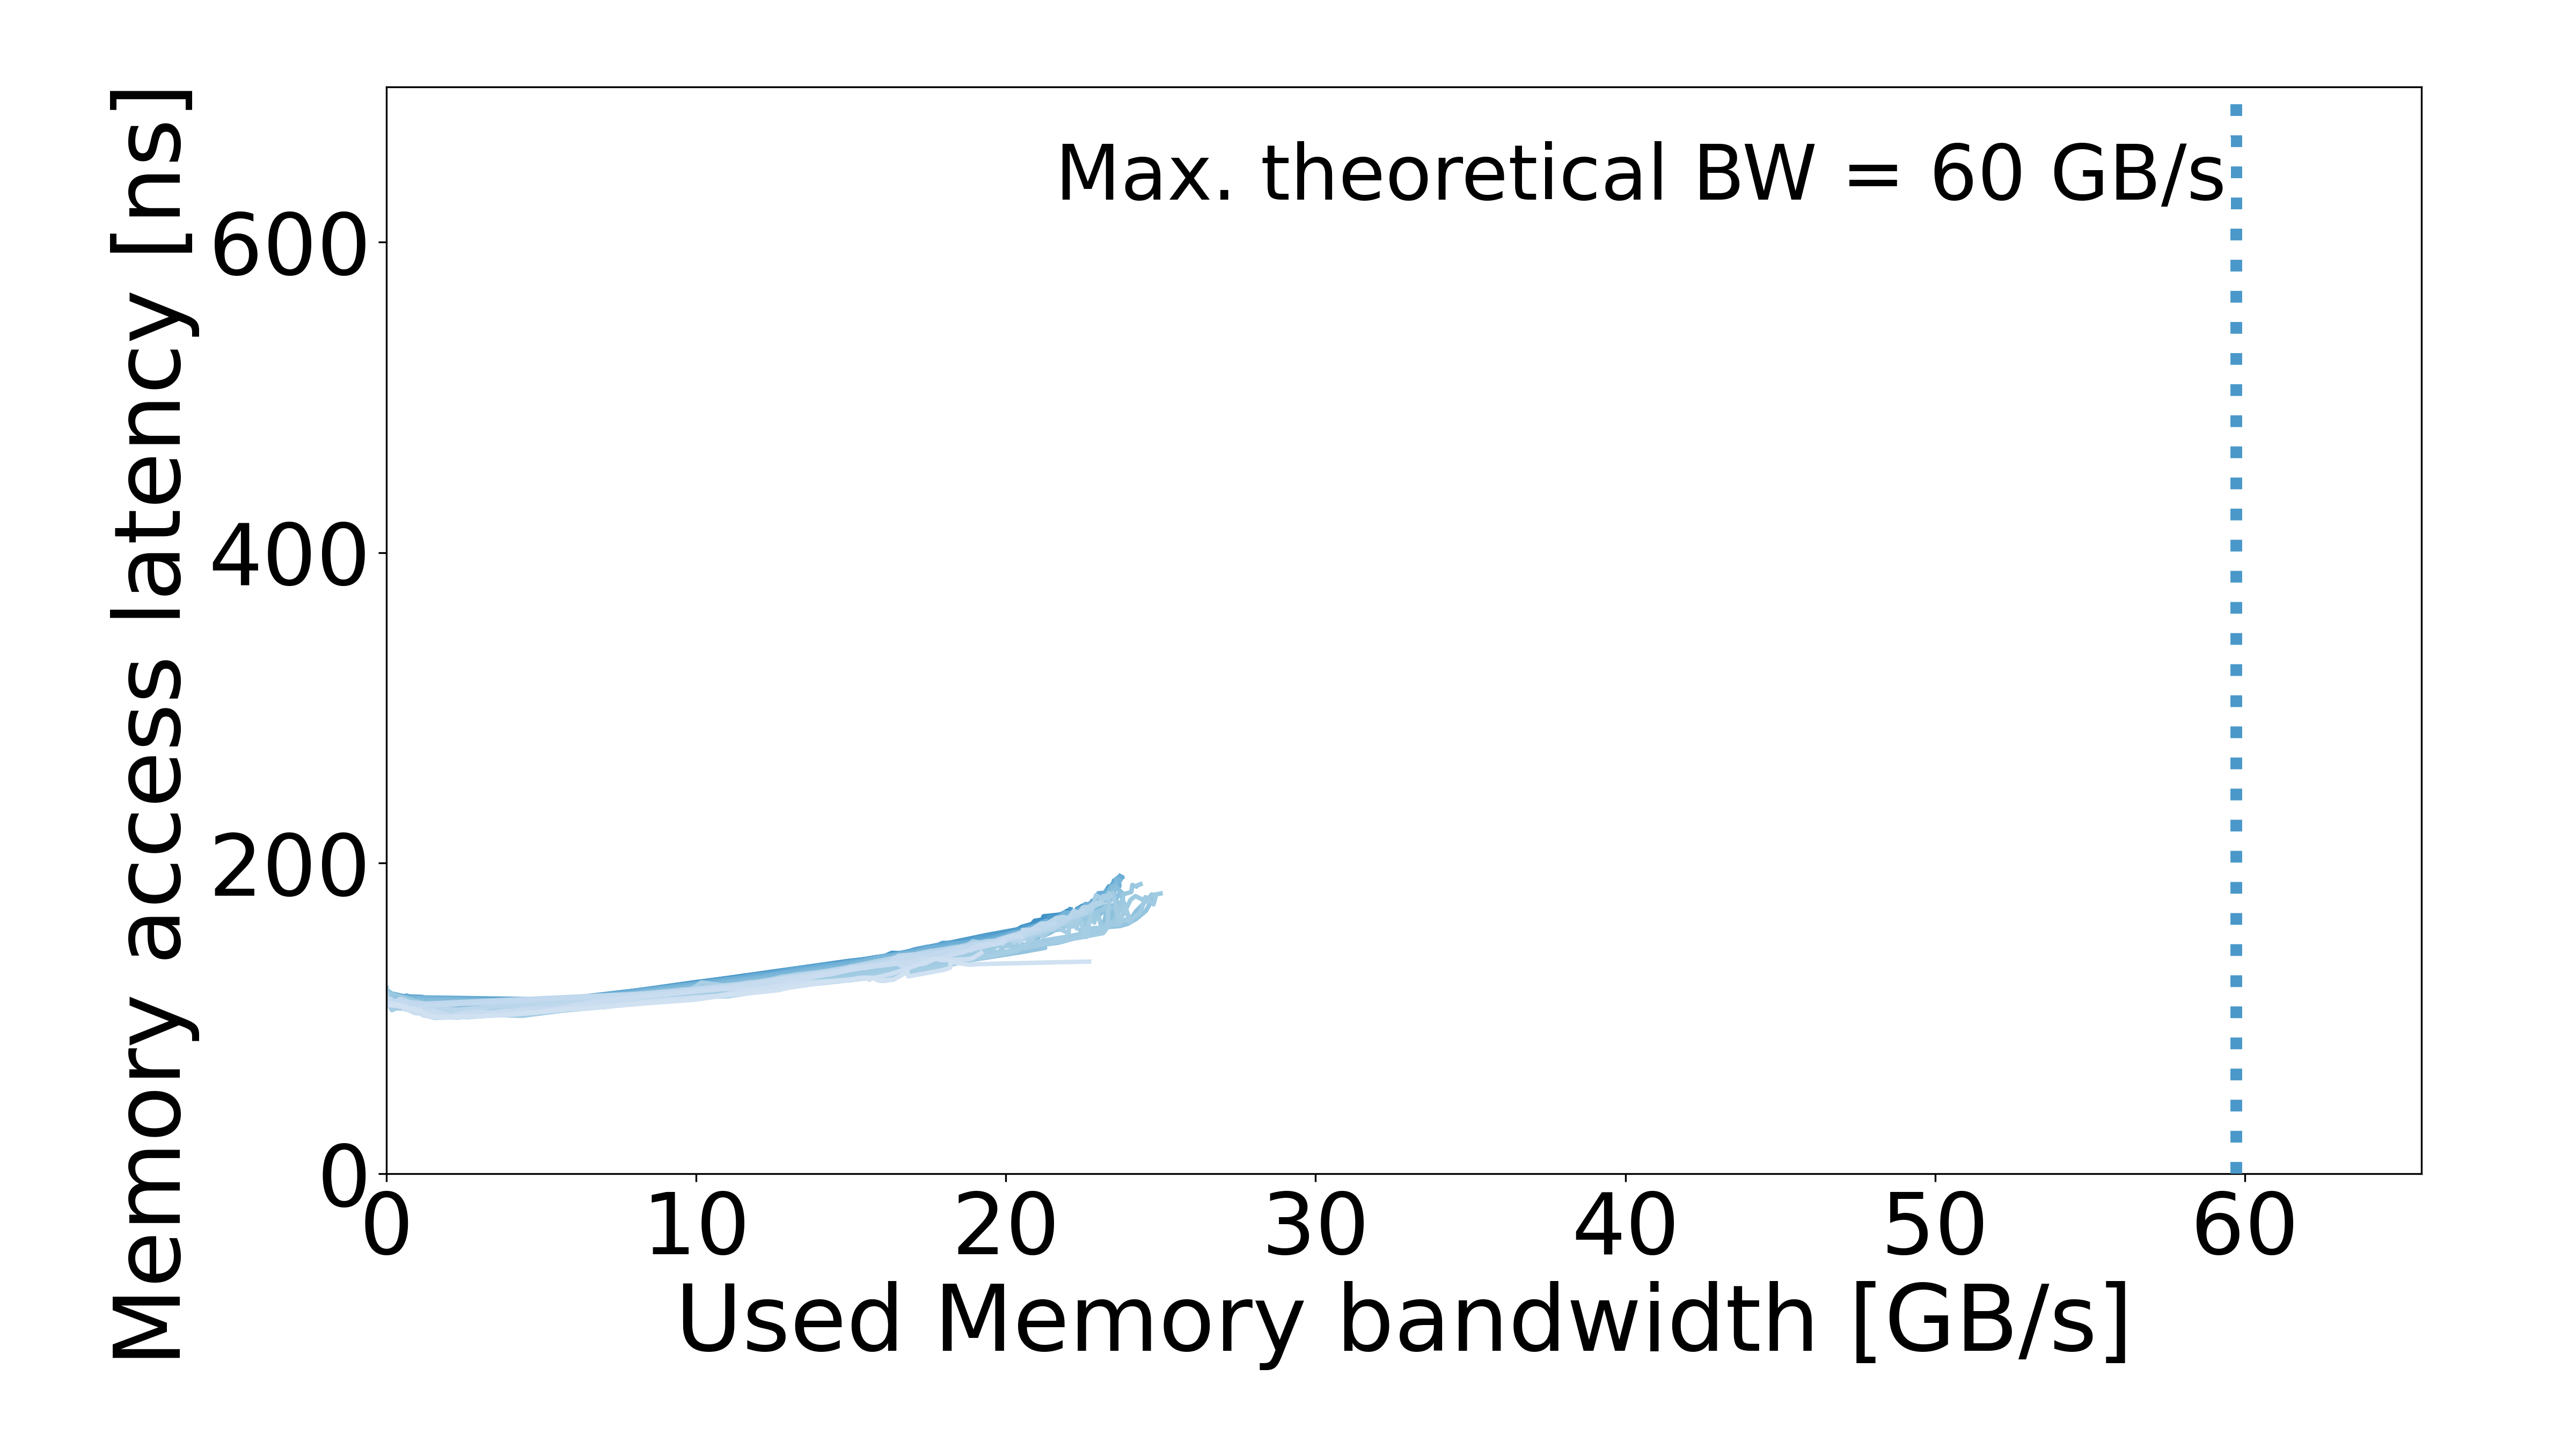

Source data for this figure (header and first rows):
read_pct_rounded, pause, bandwidth_mean, bandwidth_std, rd_percentage_actual_mean, latency_mean, latency_std, bandwidth_smooth, latency_smooth
46, 133, 9.754, 0.1025, 0.4636, 122.5, 0.2114, 9.754, 122.5
46, 74, 14.89, 0.04559, 0.4622, 136.9, 0.4116, 14.89, 136.9
46, 70, 15.53, 0.06155, 0.4606, 138.4, 0.2812, 15.53, 138.4
46, 68, 15.79, 0.05827, 0.4619, 139.4, 0.2673, 15.79, 139.4
46, 65, 16.29, 0.1517, 0.4608, 140.4, 0.1101, 16.29, 140.4
46, 63, 16.95, 0.2327, 0.4611, 143.3, 1.053, 16.95, 143.3
46, 61, 17.92, 0.3867, 0.4611, 145.3, 1.039, 17.92, 145.3
46, 60, 18.25, 0.3569, 0.4614, 145.2, 1.152, 18.25, 145.2
46, 58, 18.47, 0.3337, 0.4608, 147.8, 0.8726, 18.47, 147.8
46, 55, 19.31, 0.4983, 0.4607, 151.3, 2.573, 19.31, 151.3
46, 53, 19.85, 0.3018, 0.4614, 154, 0.5026, 19.85, 154
46, 50, 20.49, 0.4095, 0.4608, 157.1, 2.022, 20.49, 157.1
46, 52, 20.65, 0.09605, 0.4609, 156.3, 2.237, 20.65, 156.3
46, 47, 20.93, 0.5274, 0.4611, 162.9, 2.102, 20.93, 162.9
46, 44, 21.6, 0.2317, 0.4611, 165.1, 2.399, 21.6, 165.1
46, 41, 22.01, 0.2967, 0.4612, 169.6, 0.5932, 22.01, 169.6
46, 43, 22.09, 0.07115, 0.4612, 167.7, 1.347, 22.09, 167.7
46, 38, 22.44, 0.3042, 0.4611, 171.7, 0.7102, 22.44, 171.7
46, 37, 22.59, 0.2608, 0.4612, 172.4, 0.1451, 22.59, 172.4
46, 31, 22.66, 0.2122, 0.4612, 171.9, 0.7671, 22.66, 171.9
46, 35, 22.77, 0.02218, 0.4611, 172.6, 0.1007, 22.77, 172.6
46, 22, 22.84, 0.04207, 0.4609, 171.3, 0.5308, 22.84, 171.3
46, 17, 22.78, 0.1944, 0.4612, 170.2, 0.9436, 22.78, 170.2
46, 13, 22.86, 0.1731, 0.4604, 170.7, 0.2605, 22.86, 170.7
46, 10, 22.96, 0.01715, 0.4603, 170.3, 0.2722, 22.96, 170.3
46, 8, 23.02, 0.01382, 0.4606, 170.1, 0.3724, 23.02, 170.1
46, 7, 23.02, 0.003018, 0.4609, 170.5, 0.6712, 23.02, 170.5
46, 5, 23.04, 0.0009927, 0.4611, 170.4, 0.7088, 23.04, 170.4
46, 3, 23.04, 0.00622, 0.4612, 169.5, 0.4579, 23.04, 169.5
46, 1, 23.07, 0.02546, 0.461, 169.5, 0.2389, 23.07, 169.5
46, 0, 23.04, 0.0194, 0.4607, 171.6, 0.386, 23.04, 171.6
47, 562, 3.008, 0.003038, 0.4725, 108.9, 0.3032, 0.0, 108.9
47, 562, 3.008, 0.003038, 0.4725, 108.9, 0.3032, 3.008, 108.9
47, 522, 3.186, 0.0584, 0.4743, 108.9, 0.2523, 3.186, 108.9
47, 486, 3.441, 0.01706, 0.47, 108.2, 0.05887, 3.441, 108.2
47, 452, 3.639, 0.01345, 0.4695, 108.6, 0.08642, 3.639, 108.6
47, 421, 3.854, 0.04851, 0.4728, 109.1, 0.108, 3.854, 109.1
47, 316, 4.911, 0.002239, 0.4682, 111.1, 0.4414, 4.911, 111.1
47, 236, 6.347, 0.0175, 0.4671, 113.8, 0.1309, 6.347, 113.8
47, 177, 8.032, 0.126, 0.4712, 117.9, 0.4738, 8.032, 117.9
47, 133, 9.986, 0.09983, 0.4745, 123.4, 0.1414, 9.986, 123.4
47, 100, 12.46, 0.04192, 0.4731, 129.5, 0.2894, 12.46, 129.5
47, 86, 13.62, 0.02533, 0.4743, 132.9, 0.2308, 13.62, 132.9
47, 74, 15.27, 0.109, 0.473, 137.7, 0.4147, 15.27, 137.7
47, 71, 15.84, 0.3527, 0.472, 139.5, 1.094, 15.84, 139.5
47, 70, 16.08, 0.1914, 0.4718, 140.1, 0.5025, 16.08, 140.1
47, 68, 16.32, 0.329, 0.472, 142.2, 0.3735, 16.32, 142.2
47, 66, 16.68, 0.4132, 0.4734, 142, 1.559, 16.68, 142
47, 65, 17.1, 0.1736, 0.4726, 144.7, 1.982, 17.1, 144.7
47, 63, 18.62, 0.3806, 0.4722, 150.4, 1.013, 18.62, 150.4
47, 61, 20.13, 0.4323, 0.4717, 155.8, 1.112, 20.13, 155.8
47, 60, 20.14, 0.4294, 0.4721, 154.7, 1.168, 20.14, 154.7
47, 58, 20.51, 0.3435, 0.4724, 159, 2.326, 20.51, 159
47, 56, 20.87, 0.07262, 0.4716, 161, 0.6988, 20.87, 161
47, 55, 21.14, 0.1122, 0.4709, 162.2, 1.812, 21.14, 162.2
47, 52, 21.22, 0.1713, 0.4712, 165.8, 1.49, 21.22, 165.8
47, 50, 21.71, 0.3491, 0.4717, 166.8, 0.9078, 21.71, 166.8
47, 47, 22.09, 0.03417, 0.4721, 168.1, 0.468, 22.09, 168.1
47, 43, 22.47, 0.02961, 0.4717, 170.6, 0.4148, 22.47, 170.6
47, 41, 22.59, 0.03001, 0.472, 171.8, 0.06309, 22.59, 171.8
... 1,758 more rows
